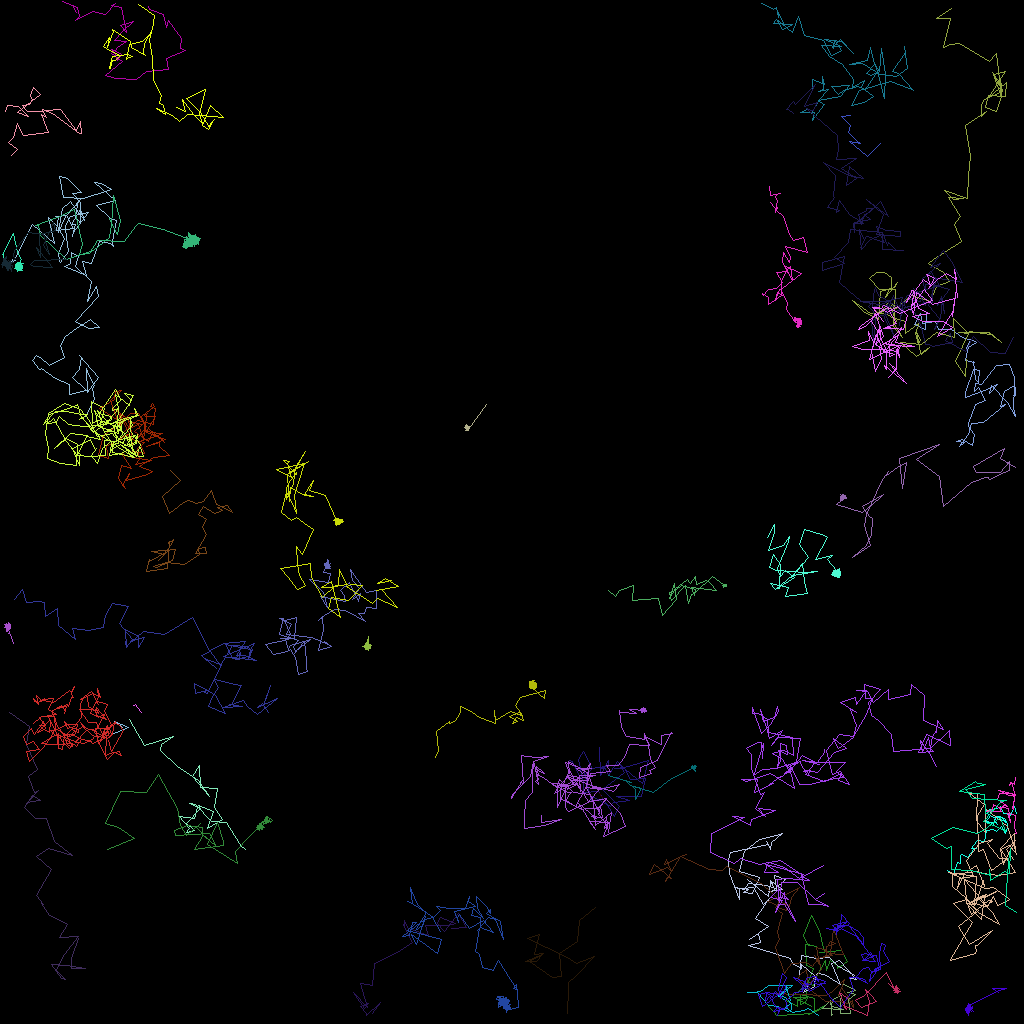

The table this chart was drawn from, first rows:
traj_idx, frame, x, y, z
24, 0, 16.65, 88.07, 0.0
24, 1, 16.92, 87.98, 0.0
24, 2, 17.68, 88.99, 0.0
301, 5, 12.82, 90.62, 0.0
303, 8, 13.88, 91.76, 0.0
303, 10, 15.97, 90.87, 0.0
303, 11, 14.22, 90.15, 0.0
303, 12, 15.27, 90.92, 0.0
15, 0, 74.32, 113.4, 0.0
15, 1, 72.34, 115, 0.0
15, 2, 72.09, 117.6, 0.0
15, 3, 69.83, 119.1, 0.0
15, 4, 70.11, 122, 0.0
15, 5, 69.02, 122.1, 0.0
15, 6, 66.14, 120.1, 0.0
15, 7, 67.77, 119.2, 0.0
15, 8, 65.66, 120.1, 0.0
15, 9, 67, 120.2, 0.0
15, 10, 67.84, 119.1, 0.0
15, 11, 66.72, 119.3, 0.0
15, 12, 67.32, 116.7, 0.0
15, 13, 65.92, 117.2, 0.0
15, 14, 70.88, 119.6, 0.0
15, 15, 71.98, 120.4, 0.0
15, 16, 74.19, 119.5, 0.0
15, 17, 72.06, 121.8, 0.0
15, 18, 71.03, 122.8, 0.0
15, 19, 71.04, 123.7, 0.0
15, 20, 70.87, 126.7, 0.0
17, 0, 56.37, 115.9, 0.0
17, 1, 58.22, 115.8, 0.0
17, 2, 57.26, 114.2, 0.0
17, 3, 55.5, 116.4, 0.0
17, 4, 54.6, 115.4, 0.0
17, 5, 54.98, 114.6, 0.0
17, 6, 56.93, 115.3, 0.0
17, 7, 55.93, 115.6, 0.0
17, 8, 55.83, 115.6, 0.0
17, 9, 53.08, 115.7, 0.0
17, 10, 53.55, 116.9, 0.0
17, 11, 50.98, 116, 0.0
17, 12, 50.56, 115, 0.0
17, 13, 50.5, 115.6, 0.0
17, 14, 50.44, 115.5, 0.0
17, 15, 51.48, 117.8, 0.0
17, 16, 50.06, 118.8, 0.0
17, 17, 46.79, 120.4, 0.0
17, 18, 46.52, 123.2, 0.0
17, 19, 45.05, 122.9, 0.0
17, 20, 45.92, 125.9, 0.0
17, 21, 44.14, 124, 0.0
17, 22, 45.52, 126, 0.0
17, 23, 46.04, 125.4, 0.0
17, 24, 44.96, 125.7, 0.0
17, 25, 45.77, 126.6, 0.0
17, 26, 45.81, 126.8, 0.0
17, 27, 47.49, 125.3, 0.0
17, 28, 46.5, 126.7, 0.0
18, 0, 9.725, 117.3, 0.0
18, 1, 8.835, 119.8, 0.0
... 5,516 more rows
